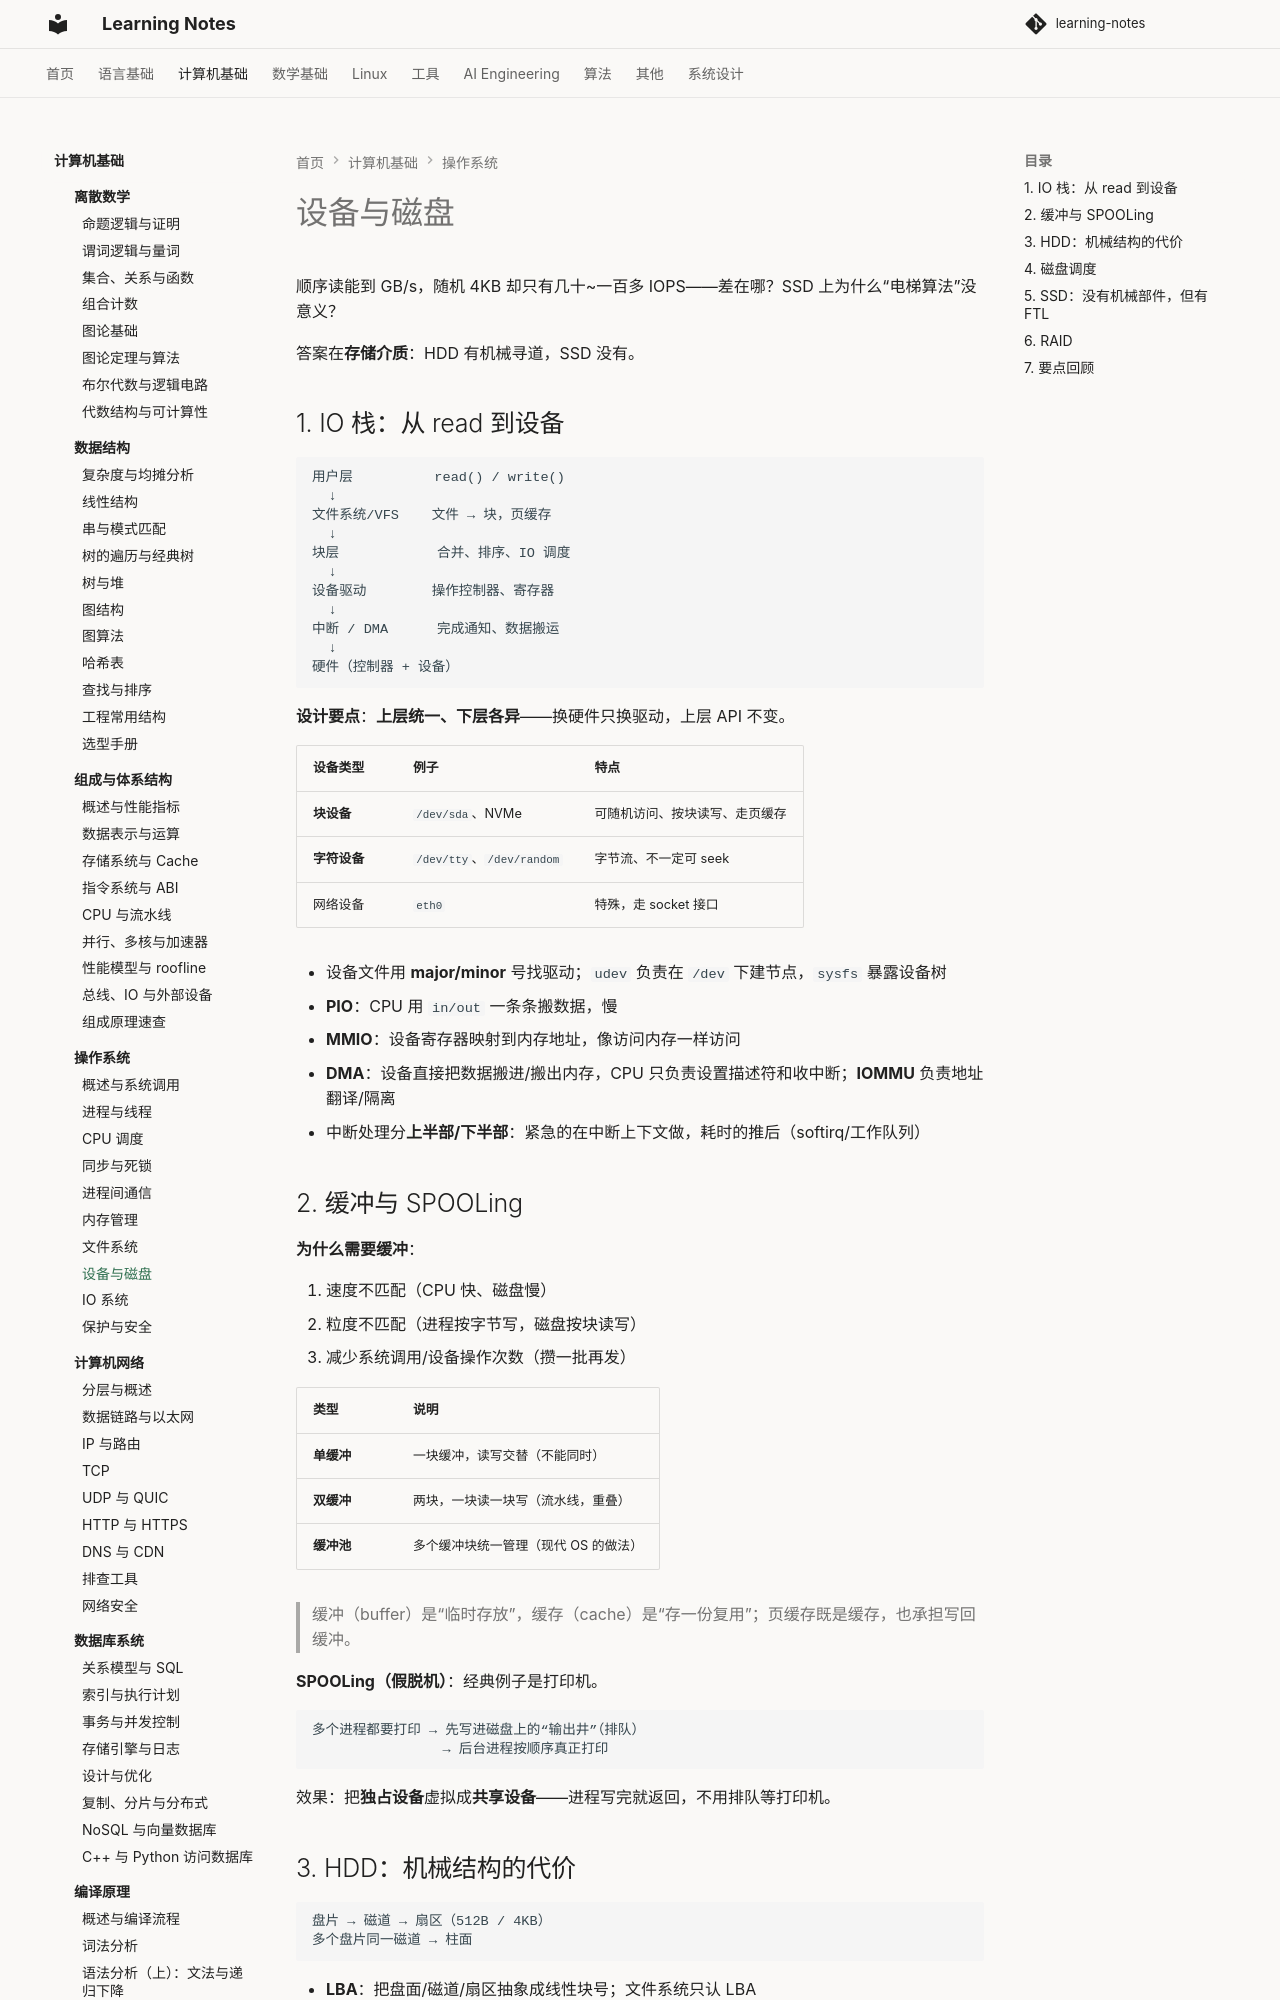

repository: handwan/learning-notes · page: 02-computer-basics/operating-system/08-设备与磁盘/index.html · generator: mkdocs

# 设备与磁盘

顺序读能到 GB/s，随机 4KB 却只有几十~一百多 IOPS——差在哪？SSD 上为什么“电梯算法”没意义？

答案在**存储介质**：HDD 有机械寻道，SSD 没有。

## 1. IO 栈：从 read 到设备

```text
用户层          read() / write()
  ↓
文件系统/VFS    文件 → 块，页缓存
  ↓
块层            合并、排序、IO 调度
  ↓
设备驱动        操作控制器、寄存器
  ↓
中断 / DMA      完成通知、数据搬运
  ↓
硬件（控制器 + 设备）
```

**设计要点**：**上层统一、下层各异**——换硬件只换驱动，上层 API 不变。

| 设备类型 | 例子 | 特点 |
|---------|------|------|
| **块设备** | `/dev/sda`、NVMe | 可随机访问、按块读写、走页缓存 |
| **字符设备** | `/dev/tty`、`/dev/random` | 字节流、不一定可 seek |
| 网络设备 | `eth0` | 特殊，走 socket 接口 |

- 设备文件用 **major/minor** 号找驱动；`udev` 负责在 `/dev` 下建节点，`sysfs` 暴露设备树
- **PIO**：CPU 用 `in/out` 一条条搬数据，慢
- **MMIO**：设备寄存器映射到内存地址，像访问内存一样访问
- **DMA**：设备直接把数据搬进/搬出内存，CPU 只负责设置描述符和收中断；**IOMMU** 负责地址翻译/隔离
- 中断处理分**上半部/下半部**：紧急的在中断上下文做，耗时的推后（softirq/工作队列）

## 2. 缓冲与 SPOOLing

**为什么需要缓冲**：

1. 速度不匹配（CPU 快、磁盘慢）
2. 粒度不匹配（进程按字节写，磁盘按块读写）
3. 减少系统调用/设备操作次数（攒一批再发）

| 类型 | 说明 |
|------|------|
| **单缓冲** | 一块缓冲，读写交替（不能同时） |
| **双缓冲** | 两块，一块读一块写（流水线，重叠） |
| **缓冲池** | 多个缓冲块统一管理（现代 OS 的做法） |

> 缓冲（buffer）是“临时存放”，缓存（cache）是“存一份复用”；页缓存既是缓存，也承担写回缓冲。

**SPOOLing（假脱机）**：经典例子是打印机。

```text
多个进程都要打印 → 先写进磁盘上的“输出井”（排队）
                → 后台进程按顺序真正打印
```

效果：把**独占设备**虚拟成**共享设备**——进程写完就返回，不用排队等打印机。
